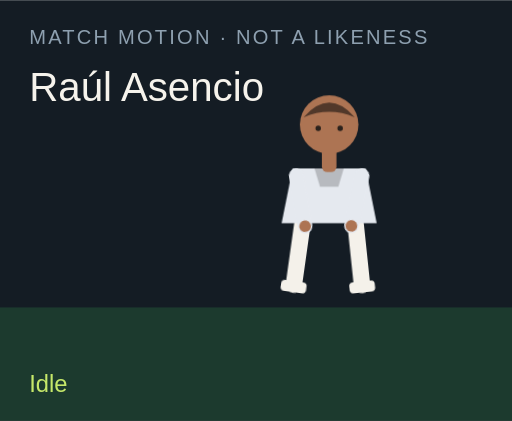
t = 0.00 s
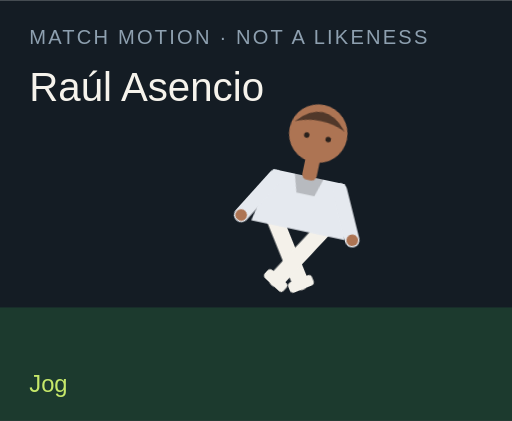
t = 1.50 s
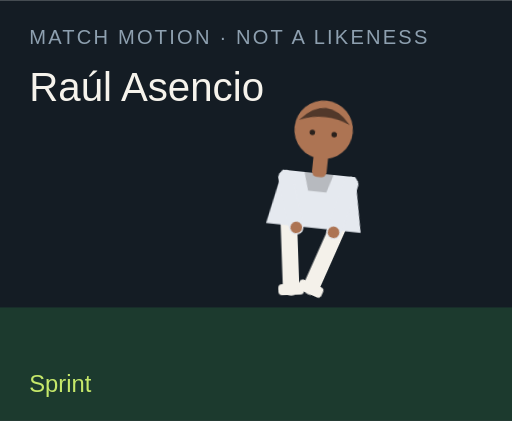
t = 3.00 s
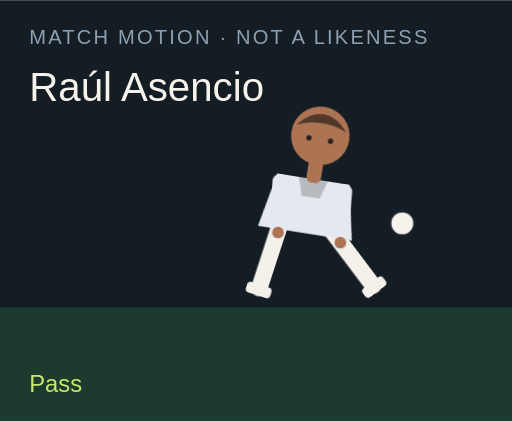
t = 4.50 s
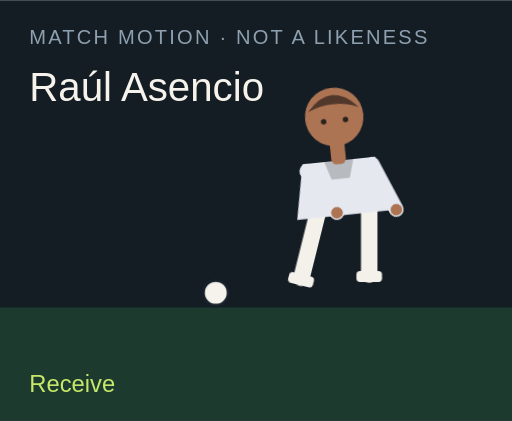
t = 6.00 s
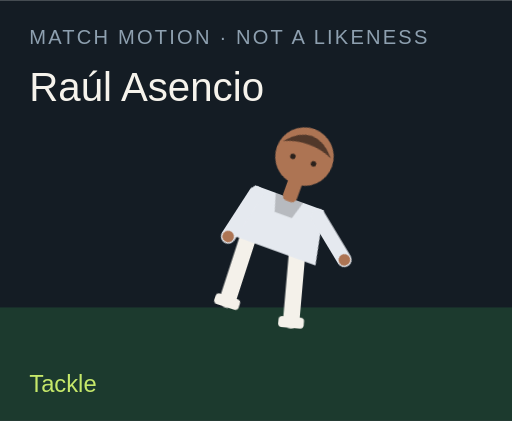
t = 7.50 s

The animated SVG that drew these frames (rendered in a browser with its animation timeline set to each time). Animation: 18 CSS @keyframes rules; one cycle of 9.00 s, repeats indefinitely.

<?xml version="1.0" encoding="UTF-8"?>
<svg xmlns="http://www.w3.org/2000/svg" viewBox="0 0 280 230" role="img">
  <style>@media (prefers-reduced-motion: reduce){animate,animateTransform{display:none}}</style>
  <rect width="280" height="230" fill="#141c24"/>
  <rect y="168" width="280" height="62" fill="#1c3a2e"/>
  <text x="16" y="24" fill="#8ea0b0" font-family="Arial,sans-serif" font-size="11" letter-spacing="1.2">MATCH MOTION · NOT A LIKENESS</text>
  <text x="16" y="55" fill="#f6f3ec" font-family="Impact,sans-serif" font-size="22">Raúl Asencio</text>
  <circle r="7" fill="#f6f3ec" stroke="#172028" stroke-width="2" id="motion-66912" cx="150" cy="160" opacity="0">
    
    
    
  </circle>
  <g transform="translate(132 40)">
    <g id="motion-66934" transform="rotate(0 48 90)">
      
      <g id="motion-66936" transform="translate(0 0)">
        
        <g transform="translate(34 78)"><g id="motion-66938" transform="rotate(8)"><path d="M0 0 V38" stroke="#f4f1ea" stroke-width="9" stroke-linecap="round"/><rect x="-7" y="36" width="14" height="6" rx="2" fill="#f4f1ea"/></g></g>
        <g transform="translate(62 78)"><g id="motion-66940" transform="rotate(-6)"><path d="M0 0 V38" stroke="#f4f1ea" stroke-width="9" stroke-linecap="round"/><rect x="-7" y="36" width="14" height="6" rx="2" fill="#f4f1ea"/></g></g>
        <path d="M28 52 h40 l6 30 H22 Z" fill="#e5e9ef"/>
        <path d="M40 52 h16 l-3 10 H43 Z" fill="#000" opacity=".2"/>
        <g transform="translate(30 56)"><g id="motion-66942" transform="rotate(-10)"><path d="M0 0 V28" stroke="#e5e9ef" stroke-width="8" stroke-linecap="round"/><circle cx="0" cy="28" r="3.2" fill="#ad7453"/></g></g>
        <g transform="translate(66 56)"><g id="motion-66944" transform="rotate(12)"><path d="M0 0 V28" stroke="#e5e9ef" stroke-width="8" stroke-linecap="round"/><circle cx="0" cy="28" r="3.2" fill="#ad7453"/></g></g>
        <rect x="44" y="40" width="8" height="14" rx="3" fill="#ad7453"/>
        <circle cx="48" cy="28" r="16" fill="#ad7453"/>
        <path d="M34 24 Q48 8 62 24 Q48 18 34 24" fill="#51382a"/>
        <circle cx="42" cy="30" r="1.5" fill="#2a211c"/><circle cx="54" cy="30" r="1.5" fill="#2a211c"/>
      </g>
    </g>
  </g>
  <text x="16" y="214" fill="#c6e86a" font-family="Arial,sans-serif" font-size="13" opacity="1" id="motion-66916">Idle</text><text x="16" y="214" fill="#c6e86a" font-family="Arial,sans-serif" font-size="13" opacity="0" id="motion-66918">Jog</text><text x="16" y="214" fill="#c6e86a" font-family="Arial,sans-serif" font-size="13" opacity="0" id="motion-66920">Sprint</text><text x="16" y="214" fill="#c6e86a" font-family="Arial,sans-serif" font-size="13" opacity="0" id="motion-66922">Dribble</text><text x="16" y="214" fill="#c6e86a" font-family="Arial,sans-serif" font-size="13" opacity="0" id="motion-66924">Pass</text><text x="16" y="214" fill="#c6e86a" font-family="Arial,sans-serif" font-size="13" opacity="0" id="motion-66926">Shoot</text><text x="16" y="214" fill="#c6e86a" font-family="Arial,sans-serif" font-size="13" opacity="0" id="motion-66928">Receive</text><text x="16" y="214" fill="#c6e86a" font-family="Arial,sans-serif" font-size="13" opacity="0" id="motion-66930">Tackle</text><text x="16" y="214" fill="#c6e86a" font-family="Arial,sans-serif" font-size="13" opacity="0" id="motion-66932">Point</text>
<style>@keyframes track-66913{0%{cx:150px}11.1%{cx:156px}22.2%{cx:164px}33.300000000000004%{cx:142px}44.4%{cx:190px}55.60000000000001%{cx:250px}66.7%{cx:118px}77.8%{cx:150px}88.9%{cx:150px}100%{cx:150px}}@keyframes track-66914{0%{cy:160px}11.1%{cy:158px}22.2%{cy:154px}33.300000000000004%{cy:156px}44.4%{cy:148px}55.60000000000001%{cy:96px}66.7%{cy:160px}77.8%{cy:160px}88.9%{cy:160px}100%{cy:160px}}@keyframes track-66915{0%{opacity:0}11.1%{opacity:0}22.2%{opacity:0}33.300000000000004%{opacity:1}44.4%{opacity:1}55.60000000000001%{opacity:1}66.7%{opacity:1}77.8%{opacity:0}88.9%{opacity:0}100%{opacity:0}}@keyframes track-66917{0%{opacity:1}11.1%{opacity:0}22.2%{opacity:0}33.300000000000004%{opacity:0}44.4%{opacity:0}55.60000000000001%{opacity:0}66.7%{opacity:0}77.8%{opacity:0}88.9%{opacity:0}100%{opacity:1}}@keyframes track-66919{0%{opacity:0}11.1%{opacity:1}22.2%{opacity:0}33.300000000000004%{opacity:0}44.4%{opacity:0}55.60000000000001%{opacity:0}66.7%{opacity:0}77.8%{opacity:0}88.9%{opacity:0}100%{opacity:0}}@keyframes track-66921{0%{opacity:0}11.1%{opacity:0}22.2%{opacity:1}33.300000000000004%{opacity:0}44.4%{opacity:0}55.60000000000001%{opacity:0}66.7%{opacity:0}77.8%{opacity:0}88.9%{opacity:0}100%{opacity:0}}@keyframes track-66923{0%{opacity:0}11.1%{opacity:0}22.2%{opacity:0}33.300000000000004%{opacity:1}44.4%{opacity:0}55.60000000000001%{opacity:0}66.7%{opacity:0}77.8%{opacity:0}88.9%{opacity:0}100%{opacity:0}}@keyframes track-66925{0%{opacity:0}11.1%{opacity:0}22.2%{opacity:0}33.300000000000004%{opacity:0}44.4%{opacity:1}55.60000000000001%{opacity:0}66.7%{opacity:0}77.8%{opacity:0}88.9%{opacity:0}100%{opacity:0}}@keyframes track-66927{0%{opacity:0}11.1%{opacity:0}22.2%{opacity:0}33.300000000000004%{opacity:0}44.4%{opacity:0}55.60000000000001%{opacity:1}66.7%{opacity:0}77.8%{opacity:0}88.9%{opacity:0}100%{opacity:0}}@keyframes track-66929{0%{opacity:0}11.1%{opacity:0}22.2%{opacity:0}33.300000000000004%{opacity:0}44.4%{opacity:0}55.60000000000001%{opacity:0}66.7%{opacity:1}77.8%{opacity:0}88.9%{opacity:0}100%{opacity:0}}@keyframes track-66931{0%{opacity:0}11.1%{opacity:0}22.2%{opacity:0}33.300000000000004%{opacity:0}44.4%{opacity:0}55.60000000000001%{opacity:0}66.7%{opacity:0}77.8%{opacity:1}88.9%{opacity:0}100%{opacity:0}}@keyframes track-66933{0%{opacity:0}11.1%{opacity:0}22.2%{opacity:0}33.300000000000004%{opacity:0}44.4%{opacity:0}55.60000000000001%{opacity:0}66.7%{opacity:0}77.8%{opacity:0}88.9%{opacity:1}100%{opacity:0}}@keyframes track-66935{0%{transform:rotate(0deg)}11.1%{transform:rotate(8deg)}22.2%{transform:rotate(16deg)}33.300000000000004%{transform:rotate(6deg)}44.4%{transform:rotate(4deg)}55.60000000000001%{transform:rotate(14deg)}66.7%{transform:rotate(-6deg)}77.8%{transform:rotate(34deg)}88.9%{transform:rotate(6deg)}100%{transform:rotate(0deg)}}@keyframes track-66937{0%{transform:translate(0px,0px)}11.1%{transform:translate(0px,-3px)}22.2%{transform:translate(0px,-6px)}33.300000000000004%{transform:translate(0px,-2px)}44.4%{transform:translate(0px,2px)}55.60000000000001%{transform:translate(0px,-4px)}66.7%{transform:translate(0px,1px)}77.8%{transform:translate(0px,10px)}88.9%{transform:translate(0px,-4px)}100%{transform:translate(0px,0px)}}@keyframes track-66939{0%{transform:rotate(8deg)}11.1%{transform:rotate(-26deg)}22.2%{transform:rotate(-42deg)}33.300000000000004%{transform:rotate(-8deg)}44.4%{transform:rotate(6deg)}55.60000000000001%{transform:rotate(12deg)}66.7%{transform:rotate(20deg)}77.8%{transform:rotate(-8deg)}88.9%{transform:rotate(4deg)}100%{transform:rotate(8deg)}}@keyframes track-66941{0%{transform:rotate(-6deg)}11.1%{transform:rotate(24deg)}22.2%{transform:rotate(38deg)}33.300000000000004%{transform:rotate(18deg)}44.4%{transform:rotate(-38deg)}55.60000000000001%{transform:rotate(-54deg)}66.7%{transform:rotate(6deg)}77.8%{transform:rotate(-22deg)}88.9%{transform:rotate(-8deg)}100%{transform:rotate(-6deg)}}@keyframes track-66943{0%{transform:rotate(-10deg)}11.1%{transform:rotate(24deg)}22.2%{transform:rotate(36deg)}33.300000000000004%{transform:rotate(-18deg)}44.4%{transform:rotate(10deg)}55.60000000000001%{transform:rotate(-24deg)}66.7%{transform:rotate(-30deg)}77.8%{transform:rotate(12deg)}88.9%{transform:rotate(14deg)}100%{transform:rotate(-10deg)}}@keyframes track-66945{0%{transform:rotate(12deg)}11.1%{transform:rotate(-20deg)}22.2%{transform:rotate(-32deg)}33.300000000000004%{transform:rotate(14deg)}44.4%{transform:rotate(-26deg)}55.60000000000001%{transform:rotate(18deg)}66.7%{transform:rotate(-22deg)}77.8%{transform:rotate(-6deg)}88.9%{transform:rotate(-96deg)}100%{transform:rotate(12deg)}}@media(prefers-reduced-motion:no-preference){#motion-66912{animation:track-66913 9s linear infinite both,track-66914 9s linear infinite both,track-66915 9s steps(1,end) infinite both}#motion-66916{animation:track-66917 9s steps(1,end) infinite both}#motion-66918{animation:track-66919 9s steps(1,end) infinite both}#motion-66920{animation:track-66921 9s steps(1,end) infinite both}#motion-66922{animation:track-66923 9s steps(1,end) infinite both}#motion-66924{animation:track-66925 9s steps(1,end) infinite both}#motion-66926{animation:track-66927 9s steps(1,end) infinite both}#motion-66928{animation:track-66929 9s steps(1,end) infinite both}#motion-66930{animation:track-66931 9s steps(1,end) infinite both}#motion-66932{animation:track-66933 9s steps(1,end) infinite both}#motion-66934{animation:track-66935 9s linear infinite both}#motion-66936{animation:track-66937 9s linear infinite both}#motion-66938{animation:track-66939 9s linear infinite both}#motion-66940{animation:track-66941 9s linear infinite both}#motion-66942{animation:track-66943 9s linear infinite both}#motion-66944{animation:track-66945 9s linear infinite both}}</style></svg>
